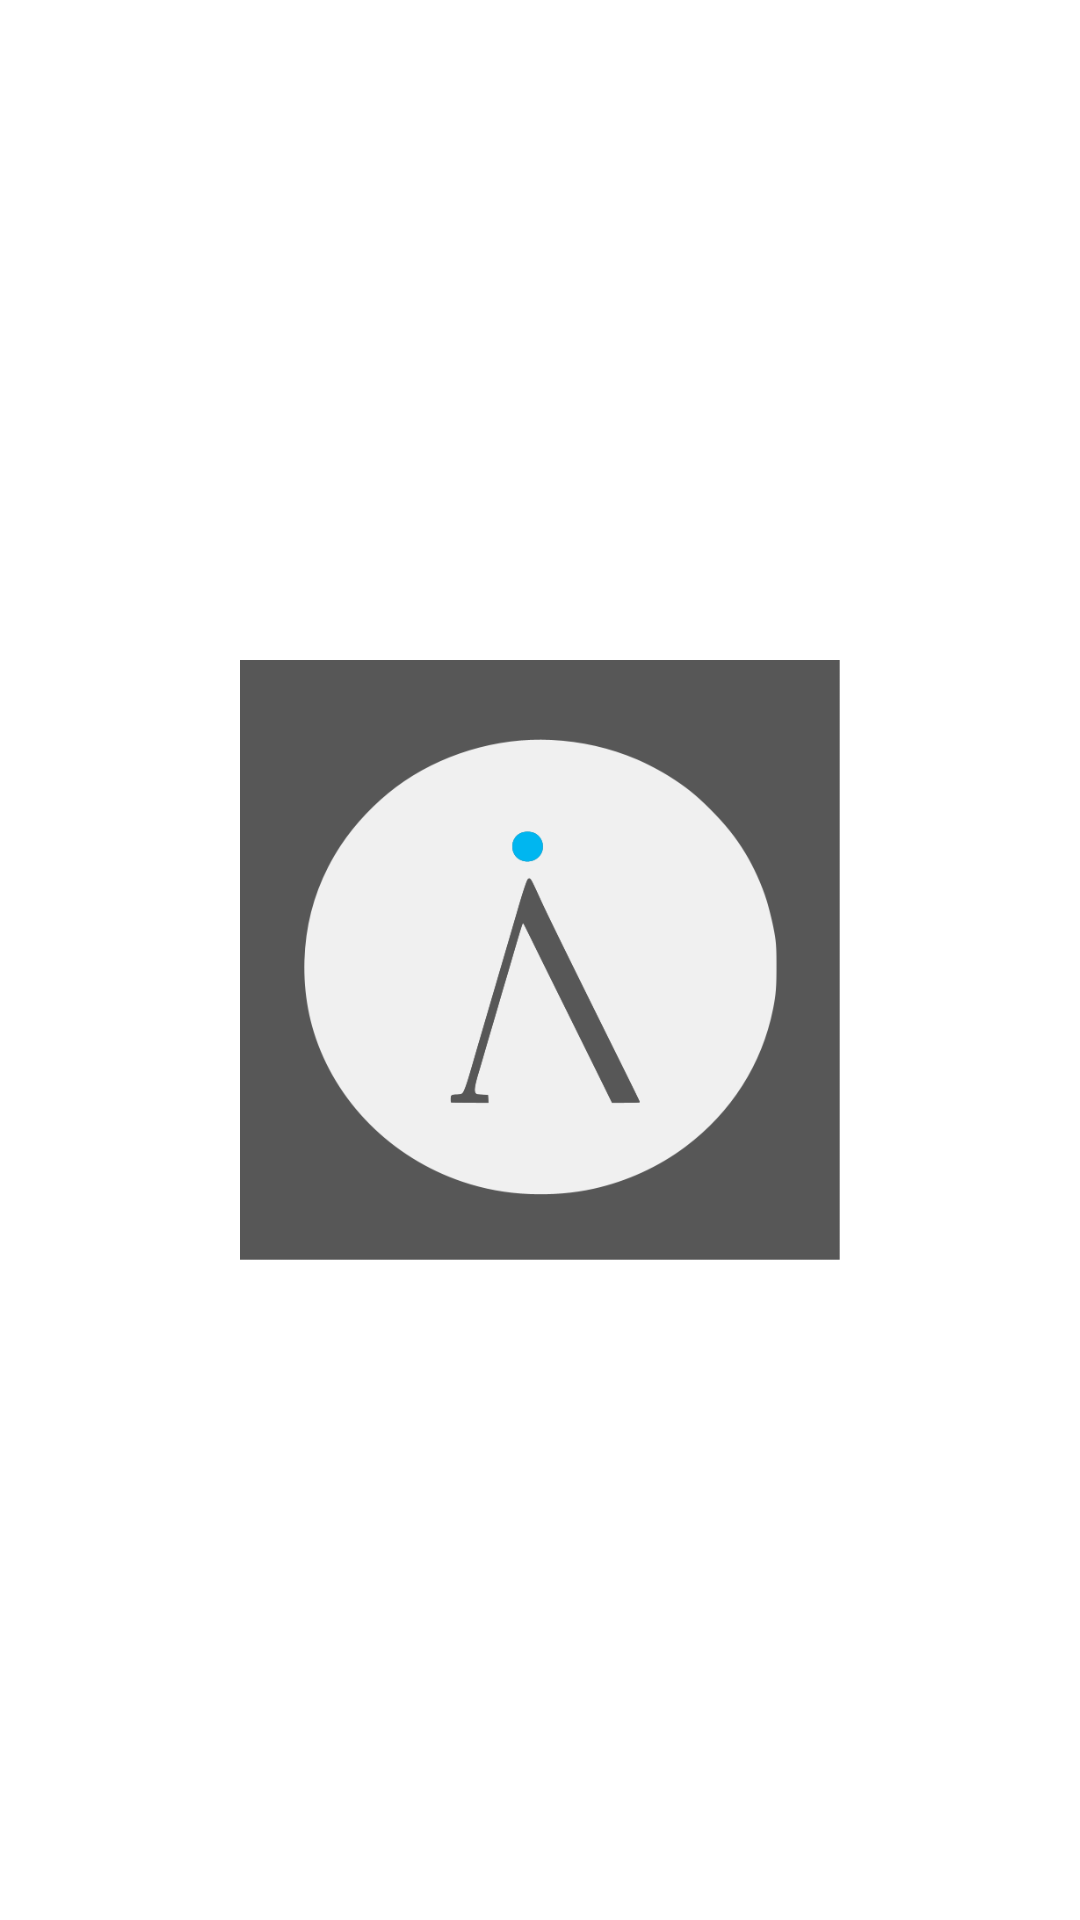

The Android layout XML behind this screen, and the referenced resources:
<!-- AndroidManifest.xml: application theme Theme.Invid -->
<!-- res/layout/logo.xml -->
<?xml version="1.0" encoding="utf-8"?>
<androidx.constraintlayout.widget.ConstraintLayout
    xmlns:android="http://schemas.android.com/apk/res/android"
    xmlns:app="http://schemas.android.com/apk/res-auto"
    xmlns:tools="http://schemas.android.com/tools"
    android:layout_width="match_parent"
    android:layout_height="match_parent"
    tools:context=".Logo">

    <ImageView
        android:id="@+id/imageView"
        android:layout_width="250dp"
        android:layout_height="200dp"
        app:srcCompat="@drawable/invidious"
        app:layout_constraintTop_toTopOf="parent"
        app:layout_constraintRight_toRightOf="parent"
        app:layout_constraintLeft_toLeftOf="parent"
        app:layout_constraintBottom_toBottomOf="parent"
        />

</androidx.constraintlayout.widget.ConstraintLayout>
<!-- resources referenced by this layout -->
<resources>
  <!-- drawable invidious: png bitmap (drawable, 20307 bytes) -->
  <style name="Theme.Invid" parent="Theme.MaterialComponents.DayNight.DarkActionBar">
          
          <item name="colorPrimary">@color/purple_500</item>
          <item name="colorPrimaryVariant">@color/purple_700</item>
          <item name="colorOnPrimary">@color/white</item>
          
          <item name="colorSecondary">@color/teal_200</item>
          <item name="colorSecondaryVariant">@color/teal_700</item>
          <item name="colorOnSecondary">@color/black</item>
          
          <item name="android:statusBarColor">?attr/colorPrimaryVariant</item>
          
      </style>
  <color name="purple_500">#FF6200EE</color>
  <color name="purple_700">#FF3700B3</color>
  <color name="white">#FFFFFFFF</color>
  <color name="teal_200">#FF03DAC5</color>
  <color name="teal_700">#FF018786</color>
  <color name="black">#FF000000</color>
</resources>
